20-way image classification set "dataset" from GitHub (Surfersunny/SmartcarRaceIntelligentVision); label vocabulary: mickey mouse, pikachu, spongebob squarepants, pleasant sheep, donald duck, nezha, big head son, gg bond, calabash brothers, grey wolf, num0, num1, num2, num3, num4, num5, num6, num7, num8, num9.

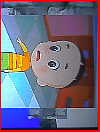
Label: big head son

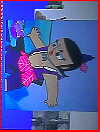
Label: calabash brothers

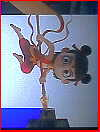
Label: nezha

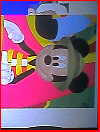
Label: mickey mouse

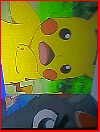
Label: pikachu

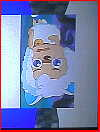
Label: pleasant sheep
